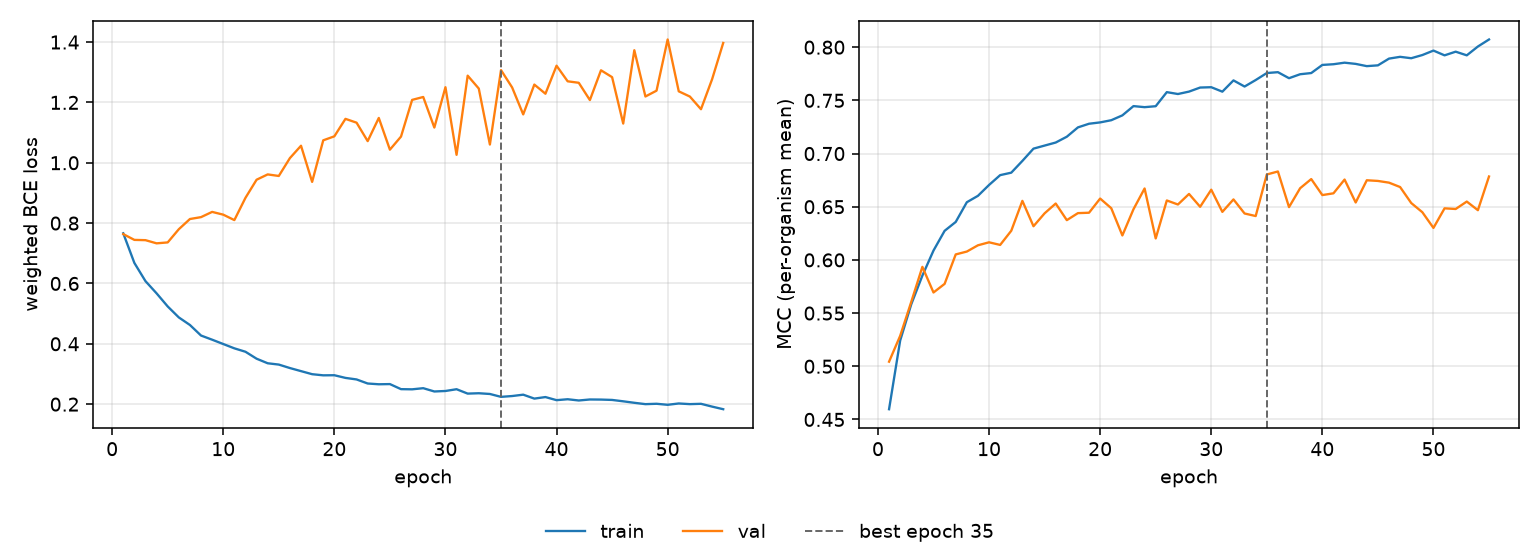

Values plotted in this chart, from the file beside it:
epoch, tr_loss, vl_loss, tr_mcc, vl_mcc, is_best
1, 0.7662, 0.7636, 0.4596, 0.5043, False
2, 0.6681, 0.7444, 0.5242, 0.5286, False
3, 0.6077, 0.7435, 0.5583, 0.5606, False
4, 0.5672, 0.733, 0.5852, 0.5935, False
5, 0.5238, 0.7361, 0.6088, 0.5694, False
6, 0.4875, 0.7798, 0.6273, 0.5775, False
7, 0.4624, 0.8136, 0.6357, 0.6052, False
8, 0.4275, 0.8198, 0.6542, 0.6079, False
9, 0.4137, 0.8372, 0.6603, 0.6137, False
10, 0.3993, 0.828, 0.6705, 0.6166, False
11, 0.385, 0.81, 0.6797, 0.6141, False
12, 0.3737, 0.8838, 0.682, 0.6274, False
13, 0.3507, 0.9438, 0.6931, 0.6555, False
14, 0.3355, 0.9614, 0.7046, 0.6317, False
15, 0.3312, 0.9562, 0.7075, 0.6438, False
16, 0.3197, 1.015, 0.7104, 0.653, False
17, 0.3095, 1.056, 0.7158, 0.6374, False
18, 0.2993, 0.9366, 0.7246, 0.644, False
19, 0.2956, 1.074, 0.728, 0.6444, False
20, 0.2959, 1.088, 0.7293, 0.6577, False
21, 0.287, 1.146, 0.7313, 0.6486, False
22, 0.2819, 1.133, 0.7359, 0.623, False
23, 0.2685, 1.072, 0.7446, 0.6476, False
24, 0.2659, 1.149, 0.7436, 0.6672, False
25, 0.2665, 1.043, 0.7445, 0.6202, False
26, 0.2498, 1.087, 0.7577, 0.6559, False
27, 0.2492, 1.208, 0.756, 0.6521, False
28, 0.2529, 1.218, 0.7582, 0.662, False
29, 0.242, 1.117, 0.7621, 0.6499, False
30, 0.2437, 1.25, 0.7624, 0.666, False
31, 0.2495, 1.026, 0.7582, 0.6452, False
32, 0.235, 1.289, 0.7688, 0.6569, False
33, 0.2362, 1.246, 0.763, 0.6436, False
34, 0.2338, 1.06, 0.7691, 0.6412, False
35, 0.2242, 1.307, 0.7757, 0.6803, True
36, 0.2269, 1.25, 0.7765, 0.6832, False
37, 0.2314, 1.16, 0.7708, 0.6496, False
38, 0.2184, 1.259, 0.7746, 0.6674, False
39, 0.2235, 1.229, 0.7757, 0.676, False
40, 0.2133, 1.322, 0.7833, 0.661, False
41, 0.2163, 1.27, 0.784, 0.6626, False
42, 0.2122, 1.265, 0.7854, 0.6756, False
43, 0.2155, 1.208, 0.7843, 0.654, False
44, 0.2152, 1.307, 0.7822, 0.6749, False
45, 0.214, 1.284, 0.7829, 0.6743, False
46, 0.2094, 1.13, 0.7893, 0.6726, False
47, 0.2045, 1.373, 0.7909, 0.6685, False
48, 0.2, 1.22, 0.7896, 0.6535, False
49, 0.2013, 1.239, 0.7926, 0.6448, False
50, 0.1979, 1.409, 0.7968, 0.6301, False
51, 0.2023, 1.237, 0.7923, 0.6485, False
52, 0.2001, 1.219, 0.7958, 0.6479, False
53, 0.2012, 1.177, 0.7923, 0.6549, False
54, 0.1919, 1.277, 0.8006, 0.6467, False
55, 0.1833, 1.397, 0.8072, 0.6784, False
